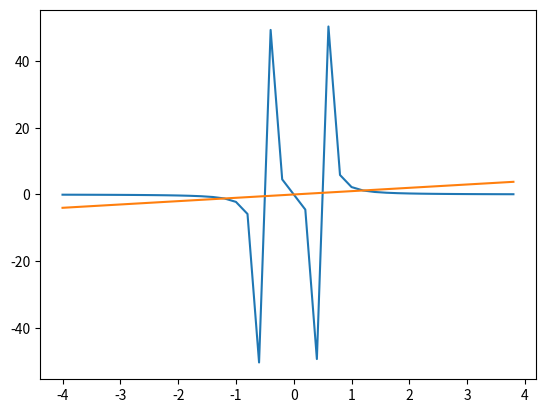

Here is the Python script that generated this plot:
import numpy as np
import matplotlib.pyplot as plt

mu=0.5

x = np.arange(-4, 4, 0.2)
y = (((1-mu)*(x+mu))/(abs((x+mu)**3))) + ((mu*(x+mu-1))/(abs((x+mu-1)**3)))
#Split plot so that we dont have the lines between points and things

plt.plot(x,y)
y=x
plt.plot(x,y)
plt.show()